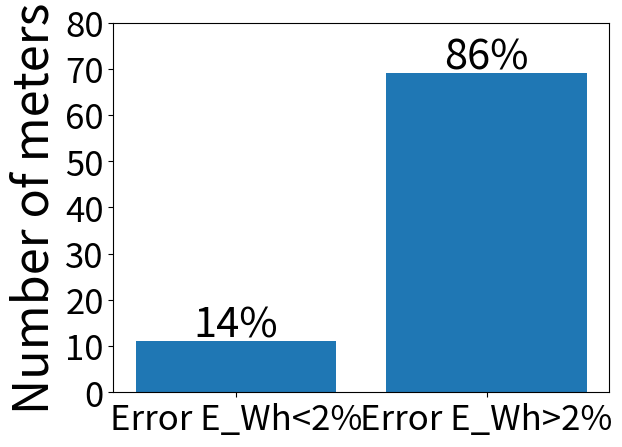

Write the Python code that produced this figure.
# coding=utf-8
import matplotlib.pyplot as plt


grupos = ['>100h','50h-100h','15h-20h','2h-10h','1h-2h','<1h']
redes = [1,4,21,24,21,9]
grupos = ['<1h','1h - 2h','2h - 10h','15h - 20h','50h - 100h','>100h']
redes = [9,21,24,21,4,1]

grupos = ['Error E_Wh<2%','Error E_Wh>2%']
redes = [11,69]
porc = ['14%','86%']

plt.bar(grupos,redes)

for i in range(1, len(grupos)+1):
  plt.annotate(porc[i-1],(i-1,redes[i-1]+1),ha="center",fontsize=30)


plt.ylabel("Number of meters",fontsize=35)
#plt.xlabel("Periodo de medición",fontsize=20)
#plt.title('Evaluation periods',fontsize=35)
"""

plt.ylabel("Cantidad",fontsize=20)
plt.title("RESULTADOS DE COMPARACIÓN DE ENERGÍA ACTIVA",fontsize=25)
"""
plt.ylim(0,80)
plt.yticks(fontsize=25)
plt.xticks(fontsize=25)
plt.show()
